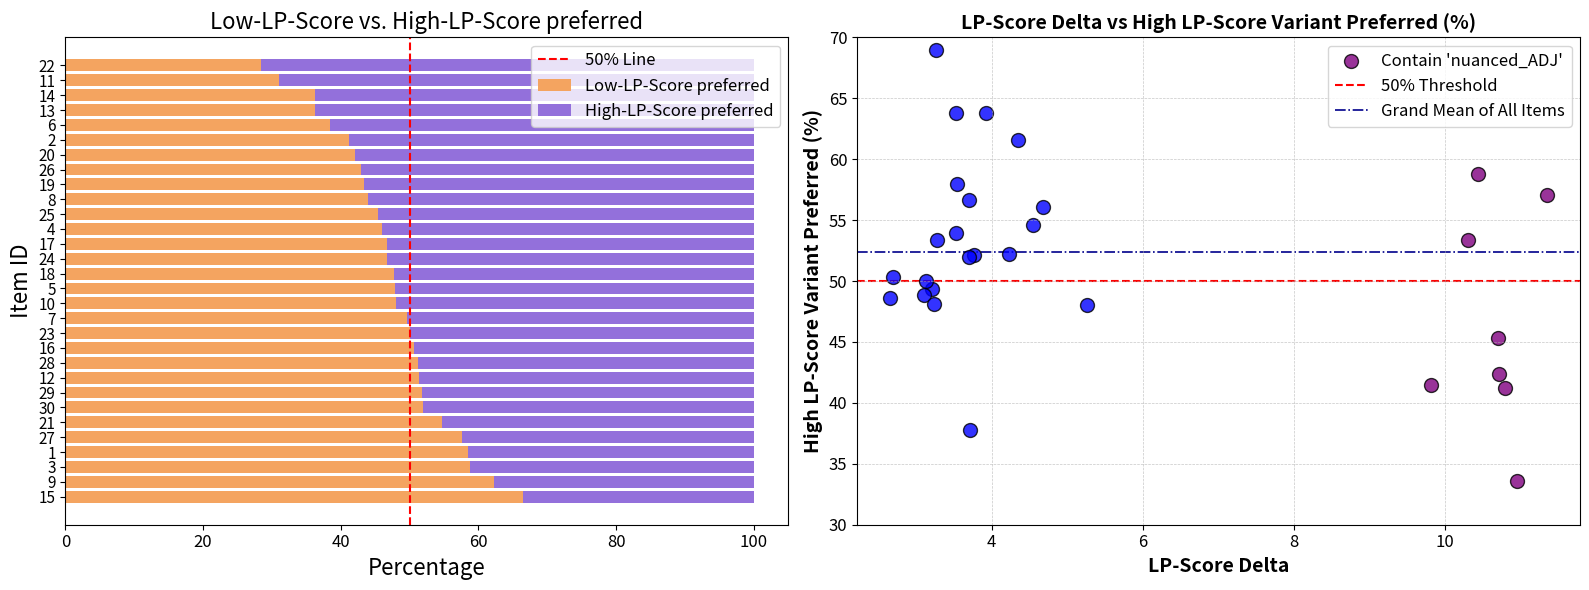

Here is the Python script that generated this plot: (Note: this script raises an exception after producing the figure.)
# rapid development script to plot our results
# written with AI assistance
import pandas as pd
import matplotlib.pyplot as plt

# -------------------------
# Data and code for bar plot (subplot 0)
# -------------------------

# Data provided by the user for bar plot
data = {
    'item_id': [22, 11, 14, 13, 6, 2, 20, 26, 19, 8, 25, 4, 17, 24, 18, 5, 10, 7, 23, 16, 28, 12, 29, 30, 21, 27, 1, 3, 9, 15],
    'preference_percentage': [71.53, 68.99, 63.77, 63.77, 61.54, 58.78, 57.93, 57.03, 56.69, 56.06, 54.61, 53.96, 53.33, 53.33, 52.21, 52.14, 51.97, 50.36, 50.00, 49.31, 48.85, 48.57, 48.15, 48.06, 45.31, 42.40, 41.48, 41.18, 37.76, 33.58]
}

# Create a DataFrame
df = pd.DataFrame(data)

# Calculate the non-preferred percentage
df['non_preference_percentage'] = 100 - df['preference_percentage']

# Ensure the DataFrame is sorted by preference_percentage in descending order
df_sorted = df.sort_values(by='preference_percentage', ascending=False)

# -------------------------
# Data for scatter plot (subplot 1)
# -------------------------

# Data for bar plot in the right figure are provided in the initial code snippet.
categories = ['robust dispref. low LP-Score', 'marginal dispref. low LP-Score', 'tie', 'marginal pref. high LP-Score', 'robust pref. high LP-Score']
number_of_items_by_category = [4, 7, 1, 12, 6]
colors = ['#F9665E', '#FF9797', '#EEF1E6', '#AFC7D0', '#799FCB']

categories.reverse()
number_of_items_by_category.reverse()
colors.reverse()

# Data for scatter plot
lp_delta = [9.81, 10.436, 10.8, 3.534, 3.774, 4.348, 2.7, 4.68, 3.714, 3.698, 3.27,
            2.656, 3.536, 3.932, 10.95, 3.206, 3.276, 4.234, 3.704, 3.544, 10.706,
            4.506, 3.134, 10.308, 4.548, 11.352, 10.712, 3.108, 3.236, 5.268]
high_lp_preference = [41.48, 58.78, 41.18, 53.96, 52.14, 61.54, 50.36, 56.06, 37.76, 51.97,
                      68.99, 48.57, 63.77, 63.77, 33.58, 49.31, 53.33, 52.21, 56.69, 57.93,
                      45.31, 71.53, 50, 53.33, 54.61, 57.03, 42.4, 48.85, 48.15, 48.06]

# Indices of items to highlight
highlight_indices = [0, 1, 2, 14, 20, 23, 25, 26]

# -------------------------
# Create subplots
# -------------------------

fig, axes = plt.subplots(1, 2, figsize=(16, 6))

# -------------------------
# Horizontal Bar Plot on axes[0]
# -------------------------

# Plot non-preference percentages first
axes[0].barh(df_sorted['item_id'].astype(str),
             df_sorted['non_preference_percentage'],
             color='sandybrown',
             label='Low-LP-Score preferred')

# Plot preference percentages on top using the left parameter to stack them
axes[0].barh(df_sorted['item_id'].astype(str),
             df_sorted['preference_percentage'],
             left=df_sorted['non_preference_percentage'],
             color='mediumpurple',
             label='High-LP-Score preferred')

# Add a vertical red dashed line at x=50
axes[0].axvline(x=50, color='red', linestyle='--', label='50% Line')

# Add labels, title, and legend
axes[0].set_xlabel('Percentage', fontsize=16)
axes[0].set_ylabel('Item ID', fontsize=16)
axes[0].set_title('Low-LP-Score vs. High-LP-Score preferred', fontsize=16)
axes[0].legend(loc='upper right', fontsize=12)

# Invert y-axis so that the highest preference is at the top
axes[0].invert_yaxis()

# Adjust tick label sizes
axes[0].tick_params(axis='x', labelsize=12)
axes[0].tick_params(axis='y', labelsize=11)

# -------------------------
# Scatter Plot on axes[1]
# -------------------------

# Plot each scatter point and highlight selected indices
for i, (x, y) in enumerate(zip(lp_delta, high_lp_preference)):
    if i in highlight_indices:
        axes[1].scatter(x, y, color='purple', edgecolor='black', s=100, alpha=0.8,
                        label="Contain 'nuanced_ADJ'" if i == highlight_indices[0] else "")
    else:
        axes[1].scatter(x, y, color='blue', edgecolor='black', s=100, alpha=0.8)

# Add horizontal lines for thresholds
axes[1].axhline(y=50, color='red', linestyle='--', linewidth=1.5, zorder=0, label='50% Threshold')
axes[1].axhline(y=52.4, color='darkblue', linestyle='-.', linewidth=1.2, zorder=0, label='Grand Mean of All Items')

# Set title and labels for scatter plot
axes[1].set_title("LP-Score Delta vs High LP-Score Variant Preferred (%)", fontsize=14, weight='bold')
axes[1].set_xlabel("LP-Score Delta", fontsize=14, weight='bold')
axes[1].set_ylabel("High LP-Score Variant Preferred (%)", fontsize=14, weight='bold')
axes[1].set_ylim(30, 70)

# Add grid lines and adjust tick parameters
axes[1].grid(True, which='both', linestyle='--', linewidth=0.5, alpha=0.7)
axes[1].tick_params(axis='x', labelsize=12)
axes[1].tick_params(axis='y', labelsize=12)

# Show legend for scatter plot
axes[1].legend(fontsize=12, loc='best')

# -------------------------
# Adjust layout and save the combined plot
# -------------------------

plt.tight_layout()
plt.savefig("../data/experimental_results/plot_new.png", dpi=300, bbox_inches='tight')
# plt.show()
plt.close()

